Labelled photos from "assets", an image-classification folder in DejaArrow/HONC_v1.1_Convo. The possible labels are: no stitch, stitch.

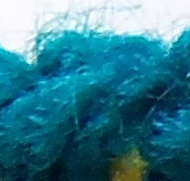
Label: stitch

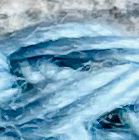
Label: stitch

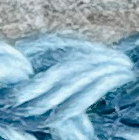
Label: stitch

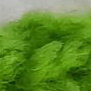
Label: stitch

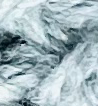
Label: no stitch

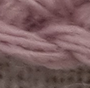
Label: no stitch
